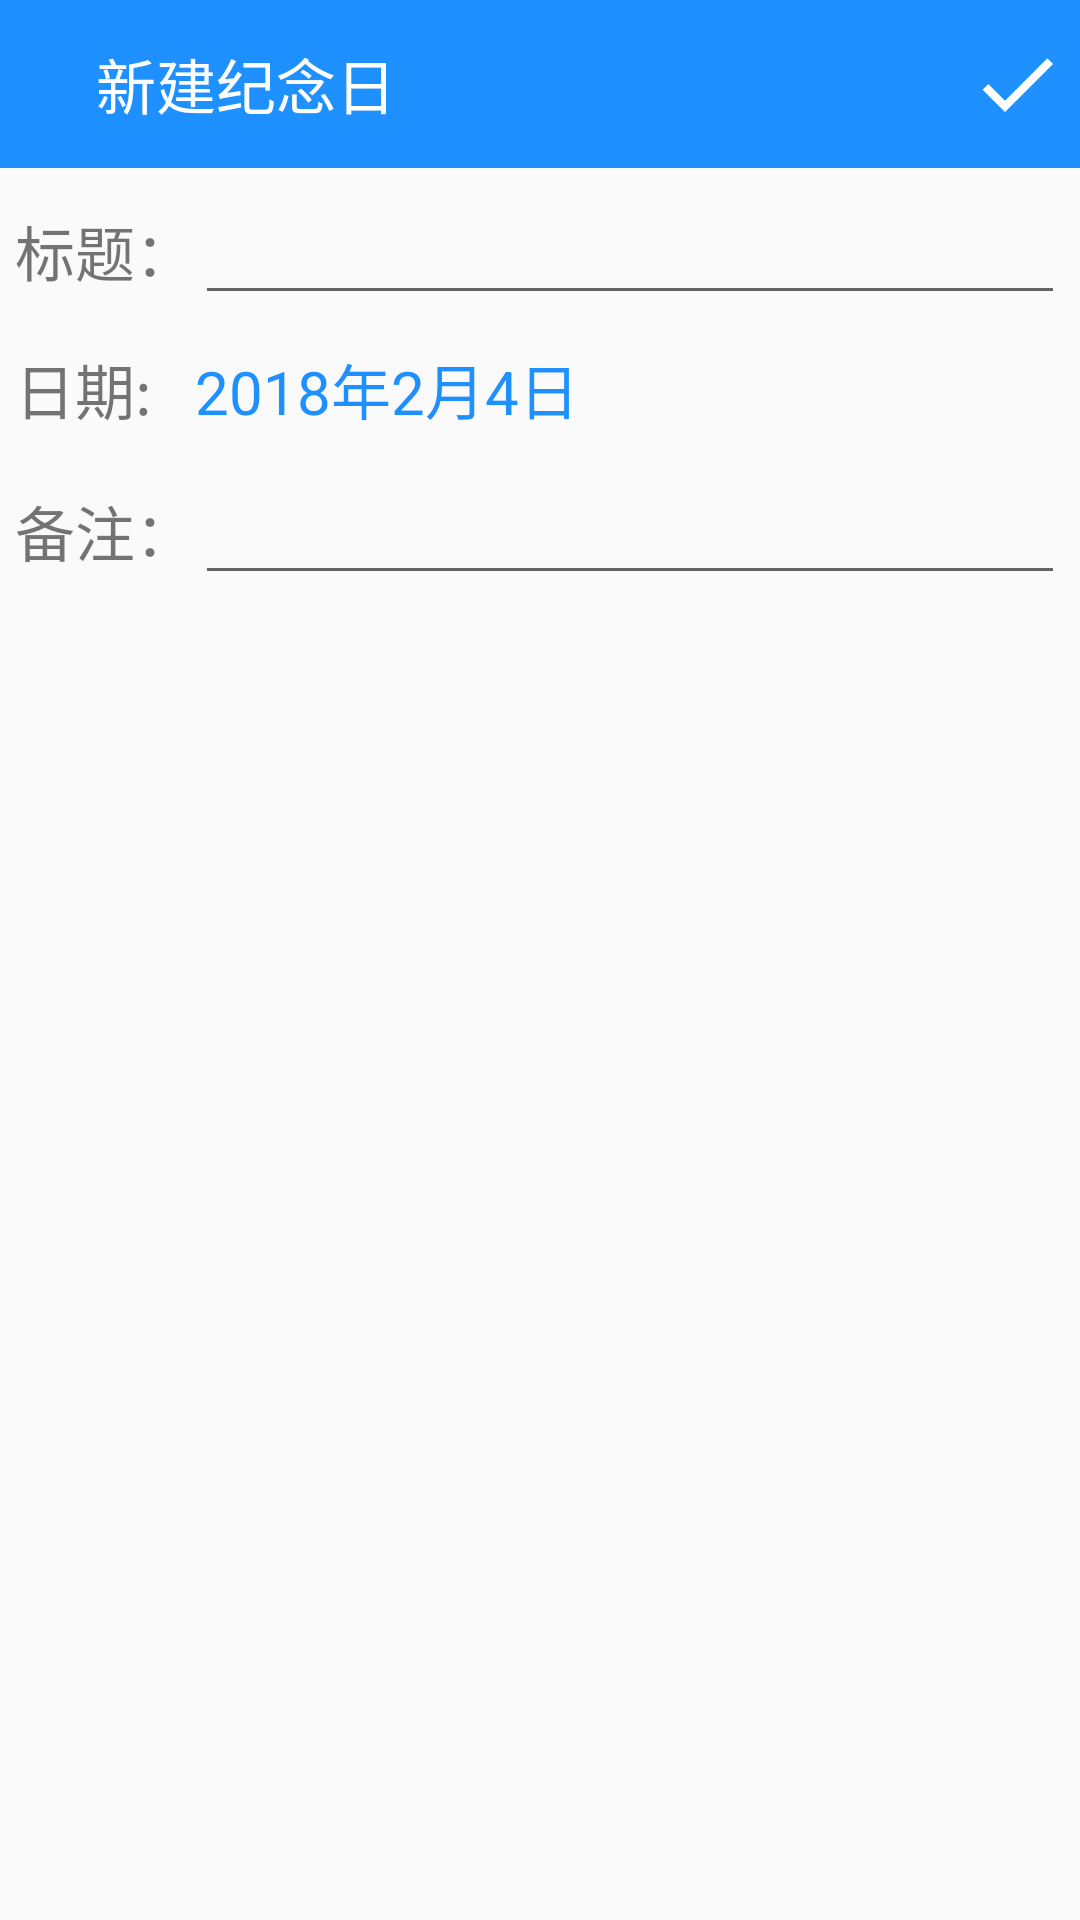

Android layout source for this screen:
<!-- AndroidManifest.xml: activity theme AppTheme.NoActionBar -->
<!-- res/layout/activity_anniversary_edit.xml -->
<?xml version="1.0" encoding="utf-8"?>
<LinearLayout xmlns:android="http://schemas.android.com/apk/res/android"
    android:orientation="vertical"
    android:layout_width="match_parent"
    android:layout_height="match_parent">

    <android.support.v7.widget.Toolbar
        android:id="@+id/toolbar"
        android:layout_width="match_parent"
        android:layout_height="wrap_content"
        android:background="@color/colorPrimary">

        <RelativeLayout
            android:layout_width="match_parent"
            android:layout_height="wrap_content"
            android:layout_marginLeft="5dp"
            android:layout_marginRight="5dp">

            <ImageButton
                android:id="@+id/ib_back"
                android:layout_width="wrap_content"
                android:layout_height="wrap_content"
                android:layout_centerVertical="true"
                android:layout_alignParentLeft="true"
                android:background="#00000000"
                android:src="@drawable/ib_back" />

            <TextView
                android:id="@+id/title"
                android:layout_width="wrap_content"
                android:layout_height="wrap_content"
                android:layout_toRightOf="@id/ib_back"
                android:layout_centerVertical="true"
                android:layout_marginLeft="16dp"
                android:text="新建纪念日"
                android:textColor="#FFFFFFFF"
                android:textSize="20sp" />
            <ImageButton
                android:id="@+id/ib_save"
                android:layout_width="wrap_content"
                android:layout_height="wrap_content"
                android:background="#00000000"
                android:src="@drawable/ib_save"
                android:layout_alignParentRight="true"/>
        </RelativeLayout>

    </android.support.v7.widget.Toolbar>

    <TableLayout
        android:layout_width="match_parent"
        android:layout_height="wrap_content"
        android:shrinkColumns="0">

        <TableRow
            android:layout_margin="5dp">
            <TextView
                android:layout_width="wrap_content"
                android:layout_height="wrap_content"
                android:gravity="center_vertical"
                android:text="标题："
                android:textSize="20sp"/>

            <EditText
                android:id="@+id/name"
                android:layout_width="wrap_content"
                android:layout_height="wrap_content"
                android:layout_weight="1"
                android:maxLength="50"
                android:textSize="20sp" />
        </TableRow>
        <TableRow
            android:layout_margin="5dp">
            <TextView
                android:layout_width="wrap_content"
                android:layout_height="wrap_content"
                android:text="日期:"
                android:textSize="20sp"/>

            <TextView
                android:id="@+id/date"
                android:layout_width="wrap_content"
                android:layout_height="wrap_content"
                android:layout_weight="1"
                android:text="2018年2月4日"
                android:textColor="@color/colorPrimary"
                android:textSize="20sp"/>
        </TableRow>
        <TableRow
            android:layout_margin="5dp">
            <TextView
                android:layout_width="wrap_content"
                android:layout_height="wrap_content"
                android:gravity="center_vertical"
                android:text="备注："
                android:textSize="20sp"/>

            <EditText
                android:id="@+id/notes"
                android:layout_width="wrap_content"
                android:layout_height="wrap_content"
                android:layout_weight="1"
                android:textSize="20sp"
                android:maxLength="100"/>
        </TableRow>
    </TableLayout>
</LinearLayout>
<!-- resources referenced by this layout -->
<resources>
  <color name="colorPrimary">#1E90FF</color>
  <!-- drawable ib_save (drawable) -->
  <vector xmlns:android="http://schemas.android.com/apk/res/android"
          android:width="32dp"
          android:height="32dp"
          android:viewportWidth="24.0"
          android:viewportHeight="24.0">
      <path
          android:fillColor="#FFFFFFFF"
          android:pathData="M9,16.17L4.83,12l-1.42,1.41L9,19 21,7l-1.41,-1.41z"/>
  </vector>
  <style name="AppTheme.NoActionBar">
          <item name="windowActionBar">false</item>
          <item name="windowNoTitle">true</item>
          <item name="android:windowAnimationStyle">@style/activityAnimation</item>
          <item name="android:windowIsTranslucent">true</item>
      </style>
  <style name="activityAnimation" parent="@android:style/Animation">
          <item name="android:activityOpenEnterAnimation">@anim/activity_anim_in_right</item>
          <item name="android:activityCloseExitAnimation">@anim/activity_anim_out_left</item>
          <item name="android:activityOpenExitAnimation">@anim/activity_anim_in_right</item>
          <item name="android:activityCloseEnterAnimation">@anim/activity_anim_out_left</item>
      </style>
</resources>
